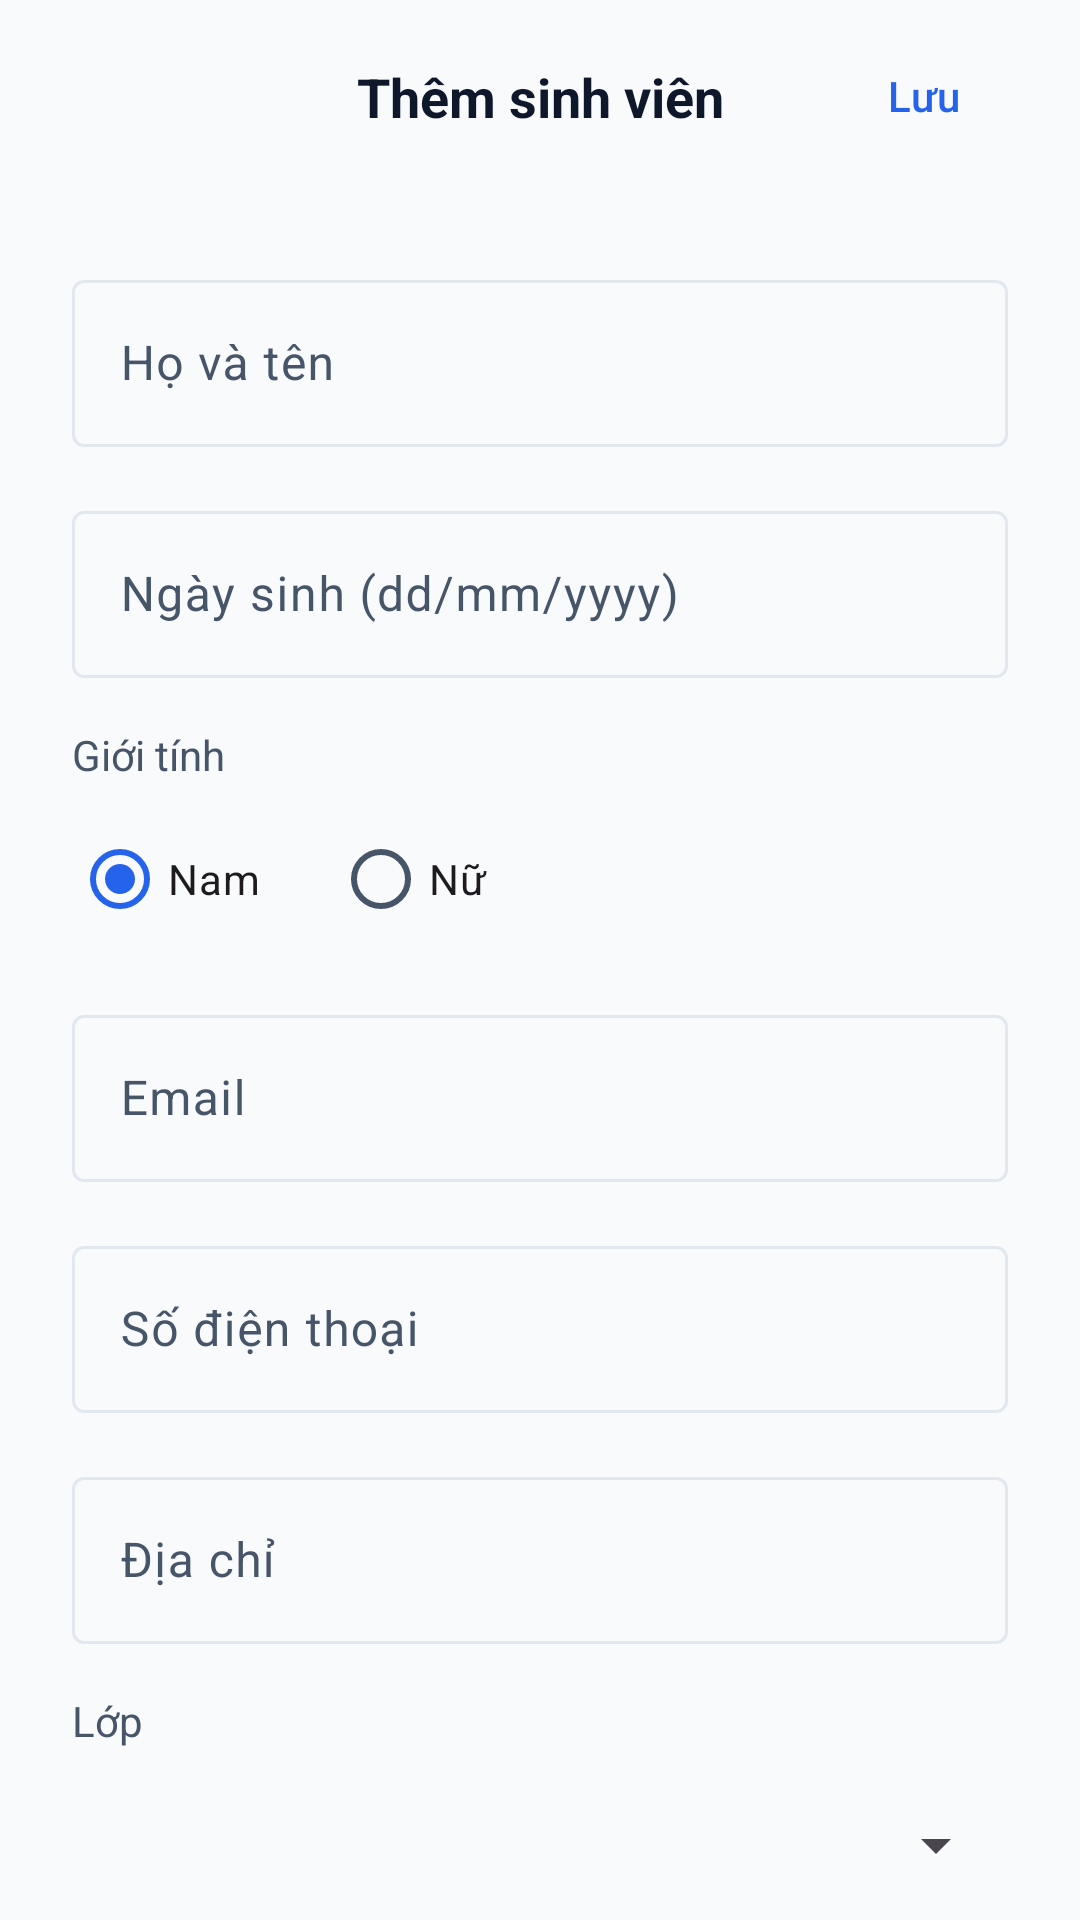

Android layout source for this screen:
<!-- AndroidManifest.xml: application theme Theme.QLSV -->
<!-- res/layout/activity_student_form.xml -->
<?xml version="1.0" encoding="utf-8"?>
<androidx.constraintlayout.widget.ConstraintLayout xmlns:android="http://schemas.android.com/apk/res/android"
    xmlns:app="http://schemas.android.com/apk/res-auto"
    android:layout_width="match_parent"
    android:layout_height="match_parent"
    android:background="@color/bg_main">

    <androidx.constraintlayout.widget.ConstraintLayout
        android:id="@+id/layoutHeader"
        android:layout_width="0dp"
        android:layout_height="64dp"
        android:paddingHorizontal="8dp"
        app:layout_constraintEnd_toEndOf="parent"
        app:layout_constraintStart_toStartOf="parent"
        app:layout_constraintTop_toTopOf="parent">

        <ImageButton
            android:id="@+id/btnBack"
            android:layout_width="48dp"
            android:layout_height="48dp"
            android:background="?attr/selectableItemBackgroundBorderless"
            android:src="@drawable/ic_back"
            app:layout_constraintBottom_toBottomOf="parent"
            app:layout_constraintStart_toStartOf="parent"
            app:layout_constraintTop_toTopOf="parent"
            app:tint="@color/text_primary" />

        <TextView
            android:id="@+id/tvTitle"
            android:layout_width="wrap_content"
            android:layout_height="wrap_content"
            android:text="Thêm sinh viên"
            android:textColor="@color/text_primary"
            android:textSize="18sp"
            android:textStyle="bold"
            app:layout_constraintBottom_toBottomOf="parent"
            app:layout_constraintEnd_toEndOf="parent"
            app:layout_constraintStart_toStartOf="parent"
            app:layout_constraintTop_toTopOf="parent" />

        <com.google.android.material.button.MaterialButton
            android:id="@+id/btnSave"
            style="@style/Widget.Material3.Button.TextButton"
            android:layout_width="wrap_content"
            android:layout_height="wrap_content"
            android:text="Lưu"
            android:textColor="@color/blue_primary"
            app:layout_constraintBottom_toBottomOf="parent"
            app:layout_constraintEnd_toEndOf="parent"
            app:layout_constraintTop_toTopOf="parent" />

    </androidx.constraintlayout.widget.ConstraintLayout>

    <androidx.core.widget.NestedScrollView
        android:layout_width="0dp"
        android:layout_height="0dp"
        app:layout_constraintBottom_toBottomOf="parent"
        app:layout_constraintEnd_toEndOf="parent"
        app:layout_constraintStart_toStartOf="parent"
        app:layout_constraintTop_toBottomOf="@id/layoutHeader">

        <LinearLayout
            android:layout_width="match_parent"
            android:layout_height="wrap_content"
            android:orientation="vertical"
            android:padding="24dp">

            <com.google.android.material.textfield.TextInputLayout
                android:layout_width="match_parent"
                android:layout_height="wrap_content"
                android:hint="Họ và tên"
                style="@style/Widget.Material3.TextInputLayout.OutlinedBox"
                android:layout_marginBottom="16dp">
                <com.google.android.material.textfield.TextInputEditText
                    android:id="@+id/etFullName"
                    android:layout_width="match_parent"
                    android:layout_height="wrap_content" />
            </com.google.android.material.textfield.TextInputLayout>

            <com.google.android.material.textfield.TextInputLayout
                android:layout_width="match_parent"
                android:layout_height="wrap_content"
                android:hint="Ngày sinh (dd/mm/yyyy)"
                style="@style/Widget.Material3.TextInputLayout.OutlinedBox"
                android:layout_marginBottom="16dp">
                <com.google.android.material.textfield.TextInputEditText
                    android:id="@+id/etDob"
                    android:layout_width="match_parent"
                    android:layout_height="wrap_content" />
            </com.google.android.material.textfield.TextInputLayout>

            <TextView
                android:layout_width="wrap_content"
                android:layout_height="wrap_content"
                android:text="Giới tính"
                android:textSize="14sp"
                android:textColor="@color/text_secondary"
                android:layout_marginBottom="8dp" />

            <RadioGroup
                android:id="@+id/rgGender"
                android:layout_width="match_parent"
                android:layout_height="wrap_content"
                android:orientation="horizontal"
                android:layout_marginBottom="16dp">
                <RadioButton
                    android:id="@+id/rbMale"
                    android:layout_width="wrap_content"
                    android:layout_height="wrap_content"
                    android:text="Nam"
                    android:checked="true" />
                <RadioButton
                    android:id="@+id/rbFemale"
                    android:layout_width="wrap_content"
                    android:layout_height="wrap_content"
                    android:layout_marginStart="24dp"
                    android:text="Nữ" />
            </RadioGroup>

            <com.google.android.material.textfield.TextInputLayout
                android:layout_width="match_parent"
                android:layout_height="wrap_content"
                android:hint="Email"
                style="@style/Widget.Material3.TextInputLayout.OutlinedBox"
                android:layout_marginBottom="16dp">
                <com.google.android.material.textfield.TextInputEditText
                    android:id="@+id/etEmail"
                    android:layout_width="match_parent"
                    android:layout_height="wrap_content"
                    android:inputType="textEmailAddress" />
            </com.google.android.material.textfield.TextInputLayout>

            <com.google.android.material.textfield.TextInputLayout
                android:layout_width="match_parent"
                android:layout_height="wrap_content"
                android:hint="Số điện thoại"
                style="@style/Widget.Material3.TextInputLayout.OutlinedBox"
                android:layout_marginBottom="16dp">
                <com.google.android.material.textfield.TextInputEditText
                    android:id="@+id/etPhone"
                    android:layout_width="match_parent"
                    android:layout_height="wrap_content"
                    android:inputType="phone" />
            </com.google.android.material.textfield.TextInputLayout>

            <com.google.android.material.textfield.TextInputLayout
                android:layout_width="match_parent"
                android:layout_height="wrap_content"
                android:hint="Địa chỉ"
                style="@style/Widget.Material3.TextInputLayout.OutlinedBox"
                android:layout_marginBottom="16dp">
                <com.google.android.material.textfield.TextInputEditText
                    android:id="@+id/etAddress"
                    android:layout_width="match_parent"
                    android:layout_height="wrap_content" />
            </com.google.android.material.textfield.TextInputLayout>

            <TextView
                android:layout_width="wrap_content"
                android:layout_height="wrap_content"
                android:text="Lớp"
                android:textSize="14sp"
                android:textColor="@color/text_secondary"
                android:layout_marginBottom="8dp" />

            <Spinner
                android:id="@+id/spinnerClass"
                android:layout_width="match_parent"
                android:layout_height="wrap_content"
                android:minHeight="48dp"
                android:layout_marginBottom="32dp" />

        </LinearLayout>
    </androidx.core.widget.NestedScrollView>

</androidx.constraintlayout.widget.ConstraintLayout>
<!-- resources referenced by this layout -->
<resources>
  <color name="bg_main">#F8FAFC</color>
  <color name="blue_primary">#2563EB</color>
  <color name="text_primary">#0F172A</color>
  <color name="text_secondary">#475569</color>
  <color name="md_theme_primary">@color/blue_primary</color>
  <color name="md_theme_onPrimary">#FFFFFF</color>
  <color name="md_theme_primaryContainer">@color/blue_light</color>
  <color name="md_theme_onPrimaryContainer">@color/blue_dark</color>
  <color name="md_theme_secondary">@color/teal_primary</color>
  <color name="md_theme_onSecondary">#FFFFFF</color>
  <color name="md_theme_secondaryContainer">@color/teal_light</color>
  <color name="md_theme_onSecondaryContainer">#134E4A</color>
  <color name="md_theme_tertiary">@color/amber_primary</color>
  <color name="md_theme_onTertiary">#FFFFFF</color>
  <color name="md_theme_tertiaryContainer">@color/amber_light</color>
  <color name="md_theme_onTertiaryContainer">#78350F</color>
  <color name="md_theme_error">@color/red_primary</color>
  <color name="md_theme_onError">#FFFFFF</color>
  <color name="md_theme_errorContainer">@color/red_light</color>
  <color name="md_theme_onErrorContainer">#881337</color>
  <color name="md_theme_surface">@color/surface_main</color>
  <color name="md_theme_onSurface">@color/text_primary</color>
  <color name="md_theme_surfaceVariant">@color/border_light</color>
  <color name="md_theme_onSurfaceVariant">@color/text_secondary</color>
  <color name="md_theme_outline">@color/border_color</color>
  <color name="md_theme_outlineVariant">#CBD5E1</color>
  <color name="md_theme_background">@color/bg_main</color>
  <color name="blue_light">#DBEAFE</color>
  <color name="blue_dark">#1E40AF</color>
  <color name="teal_primary">#0D9488</color>
  <color name="teal_light">#CCFBF1</color>
  <color name="amber_primary">#D97706</color>
  <color name="amber_light">#FEF3C7</color>
  <color name="red_primary">#E11D48</color>
  <color name="red_light">#FFE4E6</color>
  <color name="surface_main">#FFFFFF</color>
  <color name="border_light">#F1F5F9</color>
  <color name="border_color">#E2E8F0</color>
</resources>
